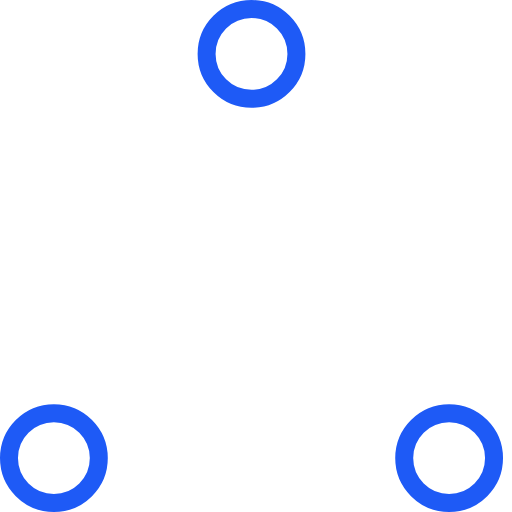
t = 0.00 s
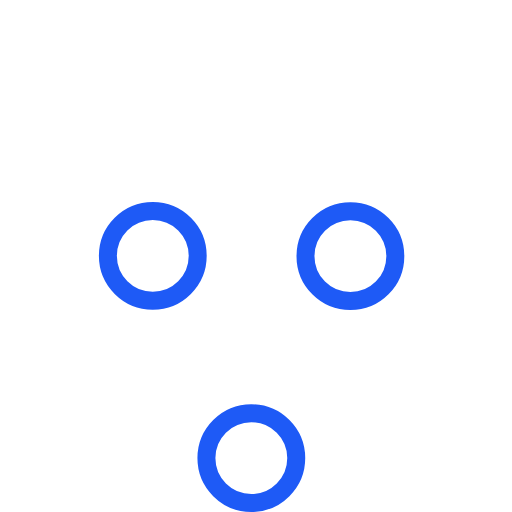
t = 0.37 s
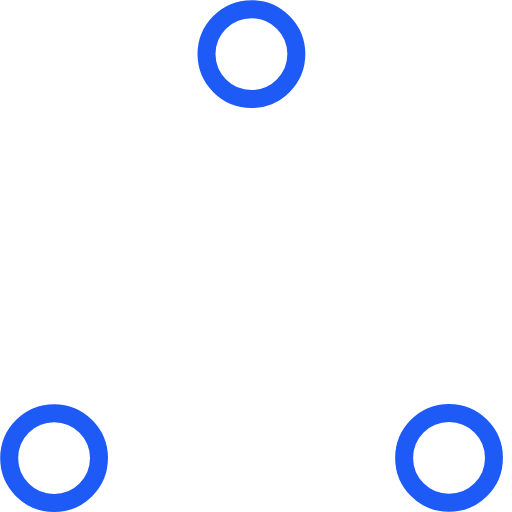
t = 0.73 s
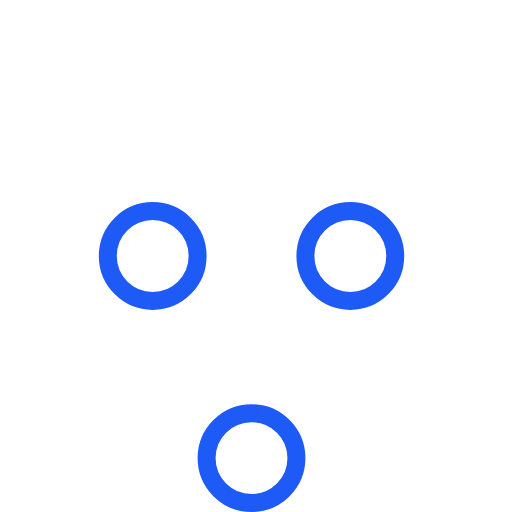
t = 1.10 s
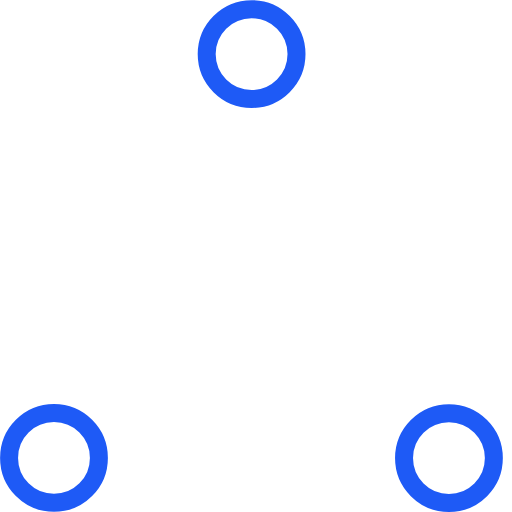
t = 1.47 s
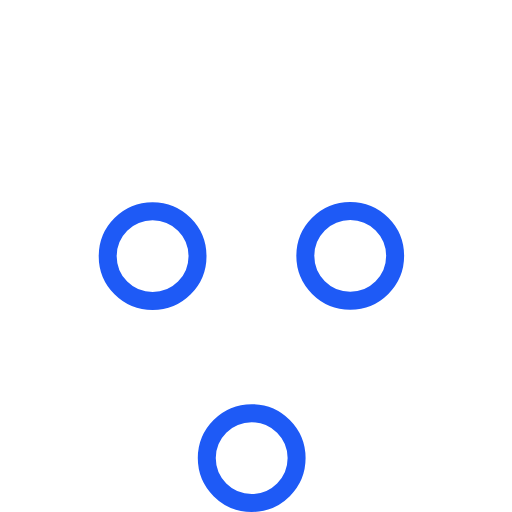
t = 1.83 s

The animated SVG that drew these frames (rendered in a browser with its animation timeline set to each time). Animation: 6 SMIL elements (animate=6); one cycle of 2.20 s, repeats indefinitely.

<svg width="57" height="57" viewBox="0 0 57 57" xmlns="http://www.w3.org/2000/svg" stroke="#1e5af6">
    <g fill="none" fill-rule="evenodd">
        <g transform="translate(1 1)" stroke-width="2">
            <circle cx="5" cy="50" r="5">
                <animate attributeName="cy"
                     begin="0s" dur="2.2s"
                     values="50;5;50;50"
                     calcMode="linear"
                     repeatCount="indefinite" />
                <animate attributeName="cx"
                     begin="0s" dur="2.2s"
                     values="5;27;49;5"
                     calcMode="linear"
                     repeatCount="indefinite" />
            </circle>
            <circle cx="27" cy="5" r="5">
                <animate attributeName="cy"
                     begin="0s" dur="2.2s"
                     from="5" to="5"
                     values="5;50;50;5"
                     calcMode="linear"
                     repeatCount="indefinite" />
                <animate attributeName="cx"
                     begin="0s" dur="2.2s"
                     from="27" to="27"
                     values="27;49;5;27"
                     calcMode="linear"
                     repeatCount="indefinite" />
            </circle>
            <circle cx="49" cy="50" r="5">
                <animate attributeName="cy"
                     begin="0s" dur="2.2s"
                     values="50;50;5;50"
                     calcMode="linear"
                     repeatCount="indefinite" />
                <animate attributeName="cx"
                     from="49" to="49"
                     begin="0s" dur="2.2s"
                     values="49;5;27;49"
                     calcMode="linear"
                     repeatCount="indefinite" />
            </circle>
        </g>
    </g>
</svg>
